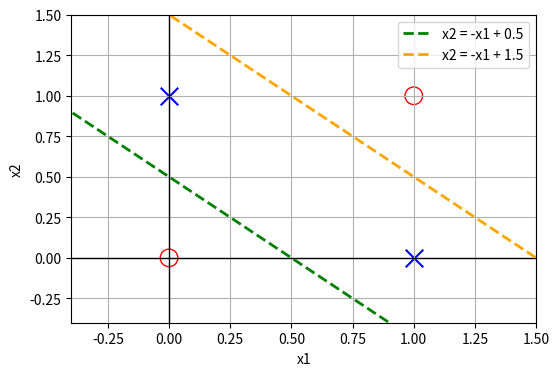

Here is the Python script that generated this plot: (Note: this script raises an exception after producing the figure.)
# Q10: Given the solution presented in the lecture slides (2-13), reproduce the
# plots on slide 2-14 in e.g. Python, showing how the input is mapped into a the
# latent space h. Also plot the decision boundary f(x) = 0.5.

import numpy as np
import matplotlib.pyplot as plt

def relu(x):
    """
    Calculate element-wise Rectified Linear Unit (ReLU)
    :param x: Input array
    :return: Rectified output
    """
    return np.maximum(x, 0)

def plot_q10(X, y, h, save_fig=False):

    # plot x and h in separate plots
    plt.figure(figsize=(12, 5))
    max = 2.5
    min = -0.5

    # left plot: x
    ax = plt.subplot(1, 2, 1)
    plt.scatter(X[(0, 3), 0], X[(0, 3), 1], s=160, facecolors='none', edgecolors='r')
    plt.scatter(X[(1, 2), 0], X[(1, 2), 1], s=160, marker='x', c='b')
    plt.xlim(-0.5, max)
    plt.ylim(-0.5, 1.5)
    ax.axhline(y=0, color='k', linewidth=1)
    ax.axvline(x=0, color='k', linewidth=1)
    plt.grid(True)
    plt.xlabel('x1')
    plt.ylabel('x2')

    # right plot: h
    ax = plt.subplot(1, 2, 2)
    plt.scatter(h[(0, 3), 0], h[(0, 3), 1], s=160, facecolors='none', edgecolors='r')
    plt.scatter(h[(1, 2), 0], h[(1, 2), 1], s=160, marker='x', c='b')
    plt.xlim(-0.5, max)
    plt.ylim(-0.5, 1.5)
    ax.axhline(y=0, color='k', linewidth=1)
    ax.axvline(x=0, color='k', linewidth=1)
    plt.grid(True)
    plt.xlabel('h1')
    plt.ylabel('h2')
    # decision boundary f(x) = 0.5
    # Define x and y values
    x = [-0.5, 3.5]
    y = [-0.5, 1.5]
    plt.plot(x, y, linewidth=2, color='green', label='f(x) = 0.5', linestyle='--')
    plt.legend()

    # save plot
    if save_fig:
        plt.savefig('assignment_2/Q10.png', dpi=300)

    plt.show()

def plot_Q11(X, y, h, save_fig=False):
    # plot x and h in separate plots
    plt.figure(figsize=(6, 4))
    max = 1.5
    min = -0.4

    # left plot: x
    ax = plt.subplot(1, 1, 1)
    plt.scatter(X[(0, 3), 0], X[(0, 3), 1], s=160, facecolors='none', edgecolors='r')
    plt.scatter(X[(1, 2), 0], X[(1, 2), 1], s=160, marker='x', c='b')
    plt.xlim(min, max)
    plt.ylim(min, max)
    ax.axhline(y=0, color='k', linewidth=1)
    ax.axvline(x=0, color='k', linewidth=1)
    plt.grid(True)
    plt.xlabel('x1')
    plt.ylabel('x2')

    # Define x and y values x_2 = -x_1 + 0.5
    x1 = [-4, 6]
    y1 = [4.5, -5.5]
    plt.plot(x1, y1, linewidth=2, color='green', linestyle='--', label='x2 = -x1 + 0.5')

    x2 = [4, -4]
    y2 = [-2.5, 5.5]
    plt.plot(x2, y2, linewidth=2, color='orange', linestyle='--', label='x2 = -x1 + 1.5')

    plt.legend()

    # save plot
    if save_fig:
        plt.savefig('assignment_2/Q11.png', dpi=300)

    plt.show()

def main():
    # define X, y for XOR
    X = np.array([[0, 0], [0, 1], [1, 0], [1, 1]])
    y = np.array([[0, 1, 1, 0]]).T

    # define parameters
    W_1 = np.ones((2, 2))
    b_1 = np.array([[0, -1]]).T
    w_2 = np.array([[1, -2]]).T
    b_2 = np.array([[0]])

    # print all parameters
    print("W_1: \n", W_1)
    print("b_1: \n", b_1)
    print("w_2: \n", w_2)
    print("b_2: \n", b_2)
    print("-------------------------")
    
    h = np.zeros((4, 2), dtype=int)    

    # for every input x, calculate the output y
    for i, x in enumerate(X):
        print("x: \n", x)
        # calculate the output of the first layer
        h[[i]] = relu(np.dot(W_1, np.array([x]).T) + b_1).T
        print("h: \n", h[i])

    # plot Q10
    # plot_q10(X, y, h)

    # plot Q11
    plot_Q11(X, y, h, save_fig=True)
   





if __name__ == '__main__':
    main()